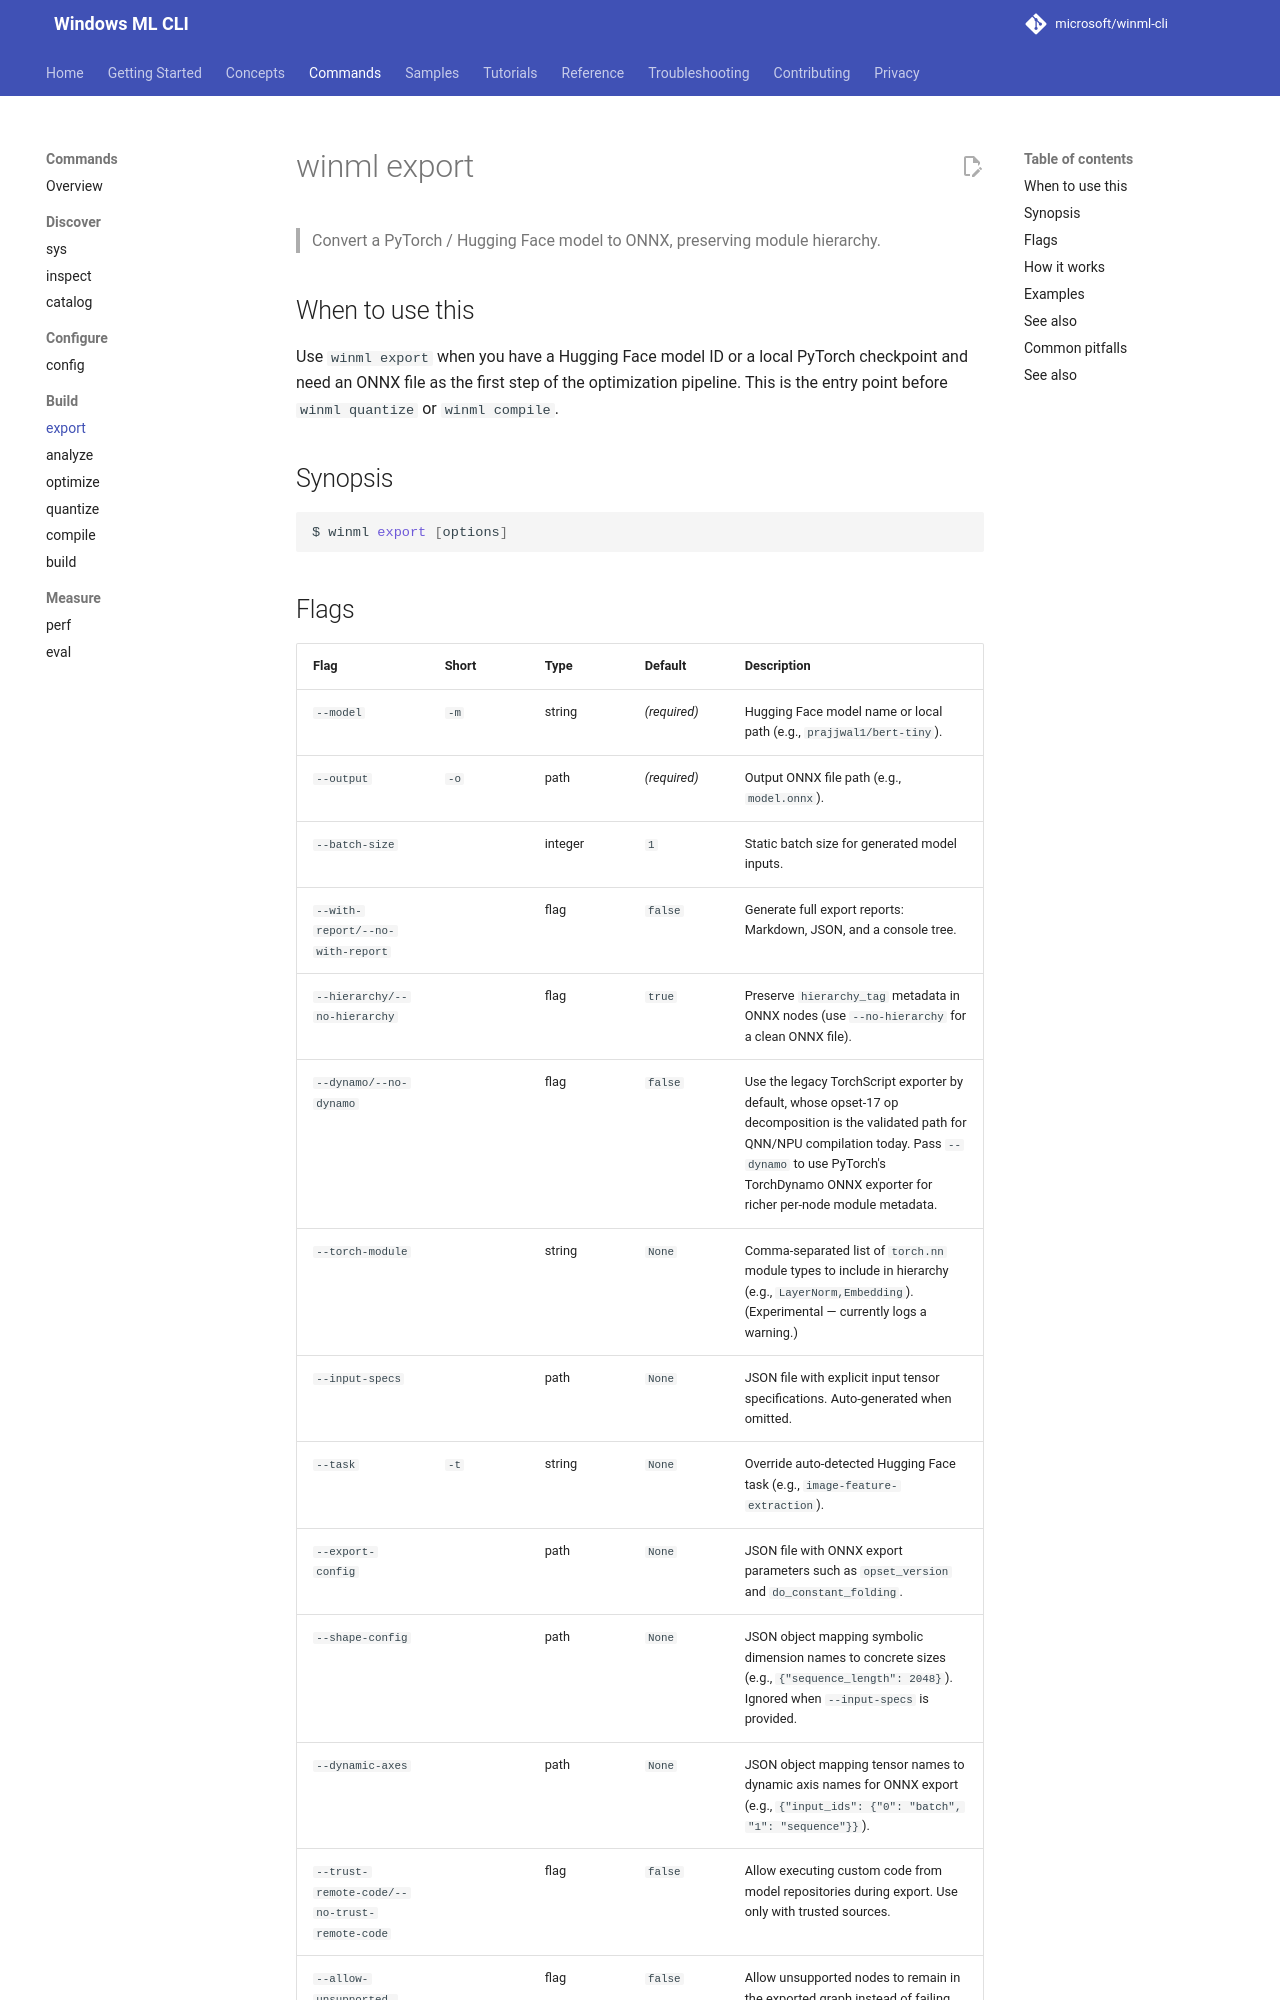

repository: microsoft/winml-cli · page: 0.4/commands/export/index.html · generator: mkdocs

# winml export

> Convert a PyTorch / Hugging Face model to ONNX, preserving module hierarchy.

## When to use this

Use `winml export` when you have a Hugging Face model ID or a local PyTorch
checkpoint and need an ONNX file as the first step of the optimization
pipeline. This is the entry point before `winml quantize` or `winml compile`.

## Synopsis

```bash
$ winml export [options]
```

## Flags

| Flag | Short | Type | Default | Description |
|---|---|---|---|---|
| `--model` | `-m` | string | *(required)* | Hugging Face model name or local path (e.g., `prajjwal1/bert-tiny`). |
| `--output` | `-o` | path | *(required)* | Output model file path (e.g., `model.onnx`). |
| `--target` | | `onnx\|cgir` | `onnx` | Export format: ONNX or CGC Input IR. |
| `--cgc-options` | | `KEY=VALUE` | *(none)* | CGIR conversion options (repeatable). Overrides config values per key; requires `--target cgir`. |
| `--batch-size` | | integer | `1` | Static batch size for generated model inputs. |
| `--with-report/--no-with-report` | | flag | `false` | Generate full export reports: Markdown, JSON, and a console tree. |
| `--hierarchy/--no-hierarchy` | | flag | `true` | Preserve `hierarchy_tag` metadata in ONNX nodes (use `--no-hierarchy` for a clean ONNX file). |
| `--dynamo/--no-dynamo` | | flag | `false` | Use the legacy TorchScript exporter by default, whose opset-17 op decomposition is the validated path for QNN/NPU compilation today. Pass `--dynamo` to use PyTorch's TorchDynamo ONNX exporter for richer per-node module metadata. |
| `--torch-module` | | string | `None` | Comma-separated list of `torch.nn` module types to include in hierarchy (e.g., `LayerNorm,Embedding`). (Experimental — currently logs a warning.) |
| `--input-specs` | | path | `None` | JSON file with explicit input tensor specifications. Auto-generated when omitted. |
| `--task` | `-t` | string | `None` | Override auto-detected Hugging Face task (e.g., `image-feature-extraction`). |
| `--export-config` | | path | `None` | JSON file with ONNX export parameters such as `opset_version` and `do_constant_folding`. |
| `--shape-config` | | path | `None` | JSON object mapping symbolic dimension names to concrete sizes (e.g., `{"sequence_length": 2048}`). Ignored when `--input-specs` is provided. |
| `--dynamic-axes` | | path | `None` | JSON object mapping tensor names to dynamic axis names for ONNX export (e.g., `{"input_ids": {"0": "batch", "1": "sequence"}}`). |
| `--trust-remote-code/--no-trust-remote-code` | | flag | `false` | Allow executing custom code from model repositories during export. Use only with trusted sources. |
| `--allow-unsupported-nodes/--no-allow-unsupported-nodes` | | flag | `false` | Allow unsupported nodes to remain in the exported graph instead of failing export. |
| `--help` | `-h` | flag | | Show this message and exit. |
